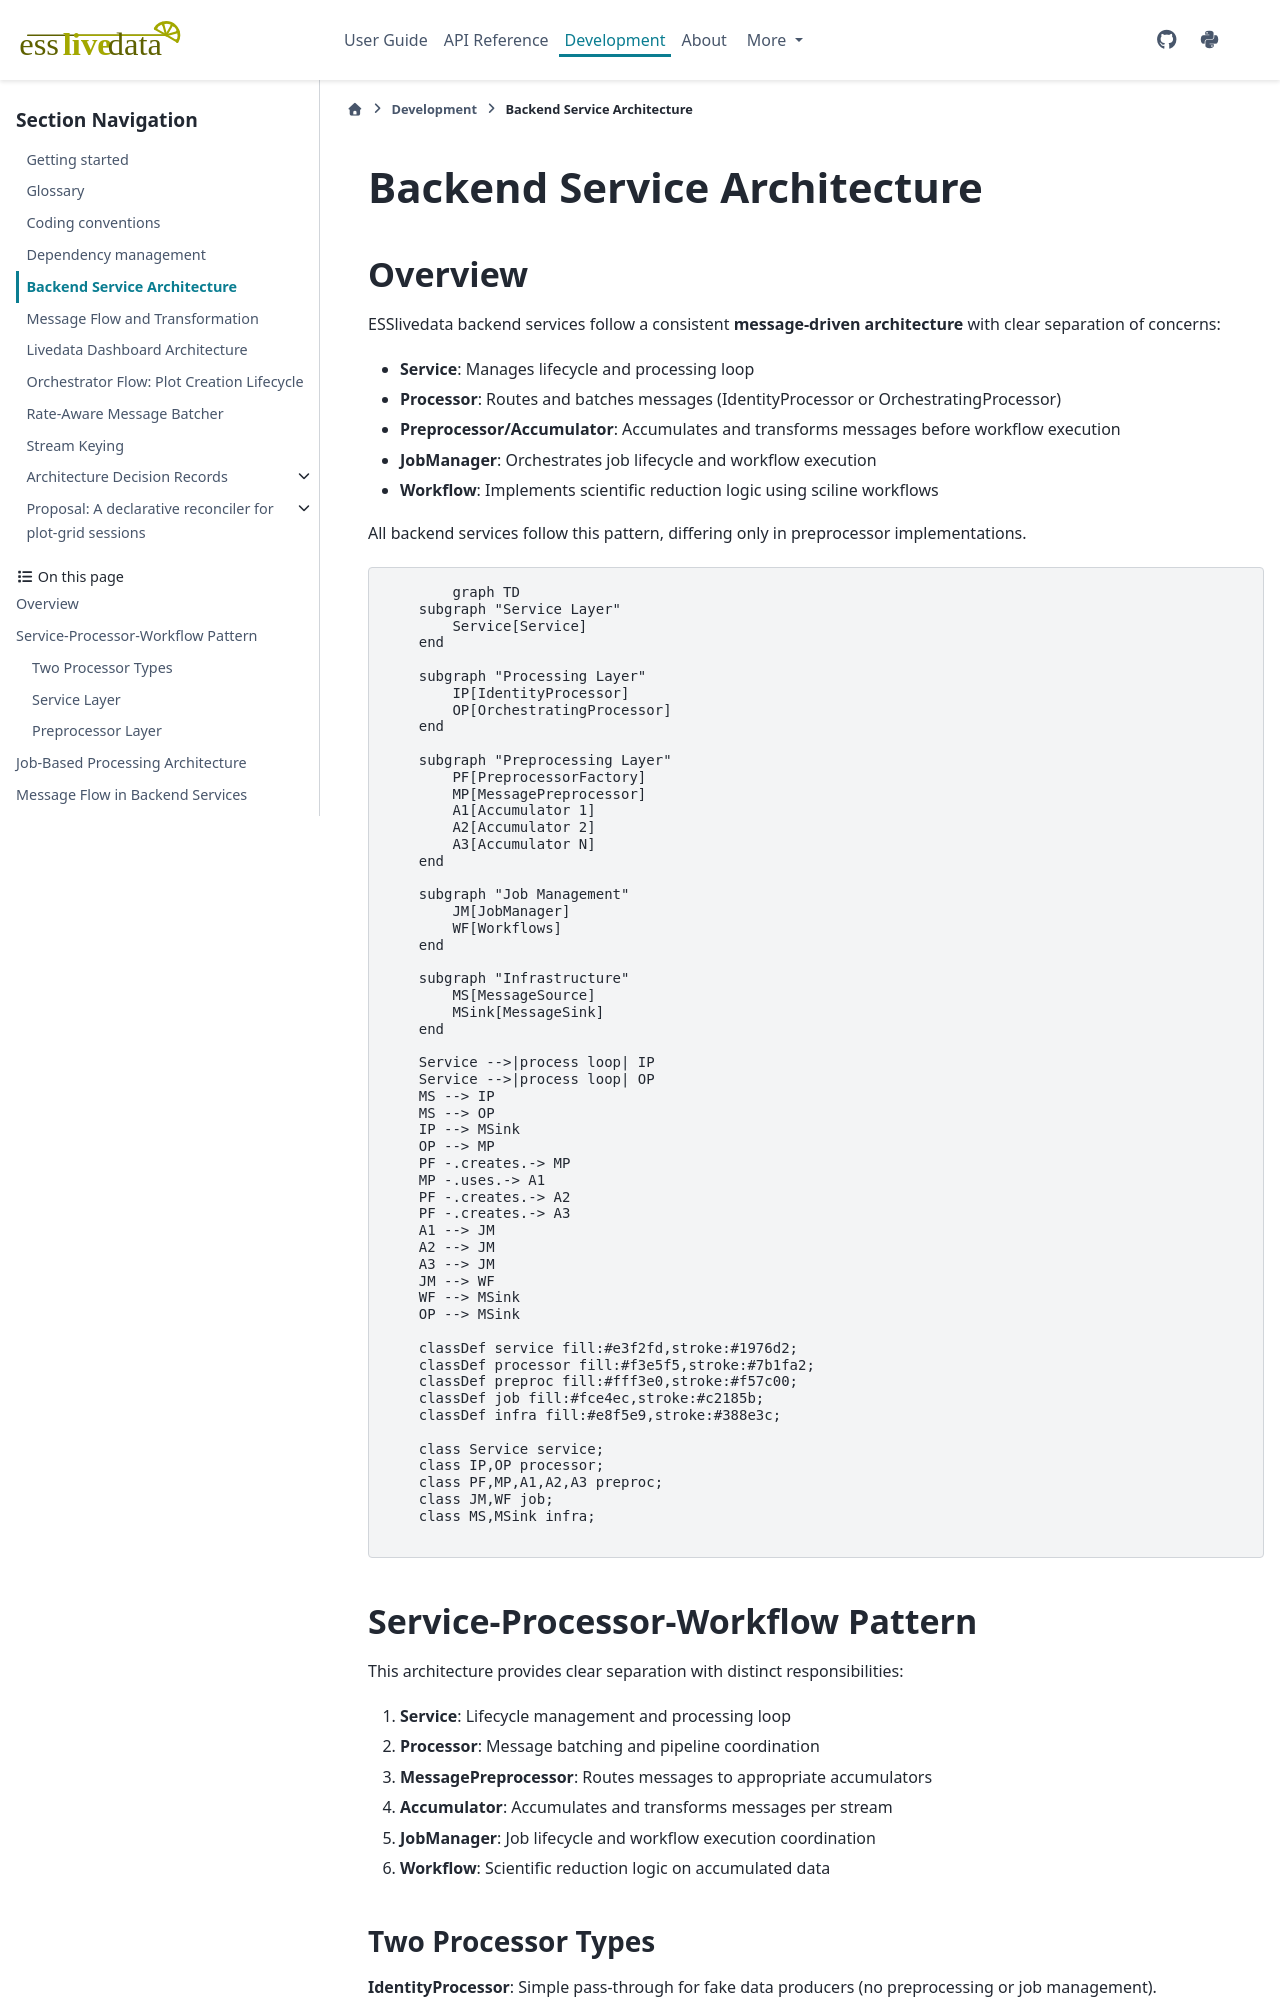

repository: scipp/esslivedata · page: developer/design/backend-service-architecture.html · generator: sphinx

# Backend Service Architecture

## Overview

ESSlivedata backend services follow a consistent **message-driven architecture** with clear separation of concerns:

- **Service**: Manages lifecycle and processing loop
- **Processor**: Routes and batches messages (IdentityProcessor or OrchestratingProcessor)
- **Preprocessor/Accumulator**: Accumulates and transforms messages before workflow execution
- **JobManager**: Orchestrates job lifecycle and workflow execution
- **Workflow**: Implements scientific reduction logic using sciline workflows

All backend services follow this pattern, differing only in preprocessor implementations.

```mermaid
graph TD
    subgraph "Service Layer"
        Service[Service]
    end

    subgraph "Processing Layer"
        IP[IdentityProcessor]
        OP[OrchestratingProcessor]
    end

    subgraph "Preprocessing Layer"
        PF[PreprocessorFactory]
        MP[MessagePreprocessor]
        A1[Accumulator 1]
        A2[Accumulator 2]
        A3[Accumulator N]
    end

    subgraph "Job Management"
        JM[JobManager]
        WF[Workflows]
    end

    subgraph "Infrastructure"
        MS[MessageSource]
        MSink[MessageSink]
    end

    Service -->|process loop| IP
    Service -->|process loop| OP
    MS --> IP
    MS --> OP
    IP --> MSink
    OP --> MP
    PF -.creates.-> MP
    MP -.uses.-> A1
    PF -.creates.-> A2
    PF -.creates.-> A3
    A1 --> JM
    A2 --> JM
    A3 --> JM
    JM --> WF
    WF --> MSink
    OP --> MSink

    classDef service fill:#e3f2fd,stroke:#1976d2;
    classDef processor fill:#f3e5f5,stroke:#7b1fa2;
    classDef preproc fill:#fff3e0,stroke:#f57c00;
    classDef job fill:#fce4ec,stroke:#c2185b;
    classDef infra fill:#e8f5e9,stroke:#388e3c;

    class Service service;
    class IP,OP processor;
    class PF,MP,A1,A2,A3 preproc;
    class JM,WF job;
    class MS,MSink infra;
```

## Service-Processor-Workflow Pattern

This architecture provides clear separation with distinct responsibilities:

1. **Service**: Lifecycle management and processing loop
2. **Processor**: Message batching and pipeline coordination
3. **MessagePreprocessor**: Routes messages to appropriate accumulators
4. **Accumulator**: Accumulates and transforms messages per stream
5. **JobManager**: Job lifecycle and workflow execution coordination
6. **Workflow**: Scientific reduction logic on accumulated data
